Photos from the image-classification dataset "Data_CMC_COADEL_1" in the GitHub repository jmwolf82/XAI_Healthcare. Its 2 classes are: mitosis, non-mitosis.

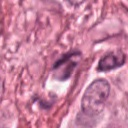
Label: non-mitosis

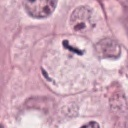
Label: mitosis

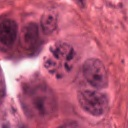
Label: mitosis

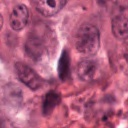
Label: non-mitosis

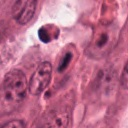
Label: mitosis

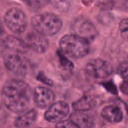
Label: non-mitosis
